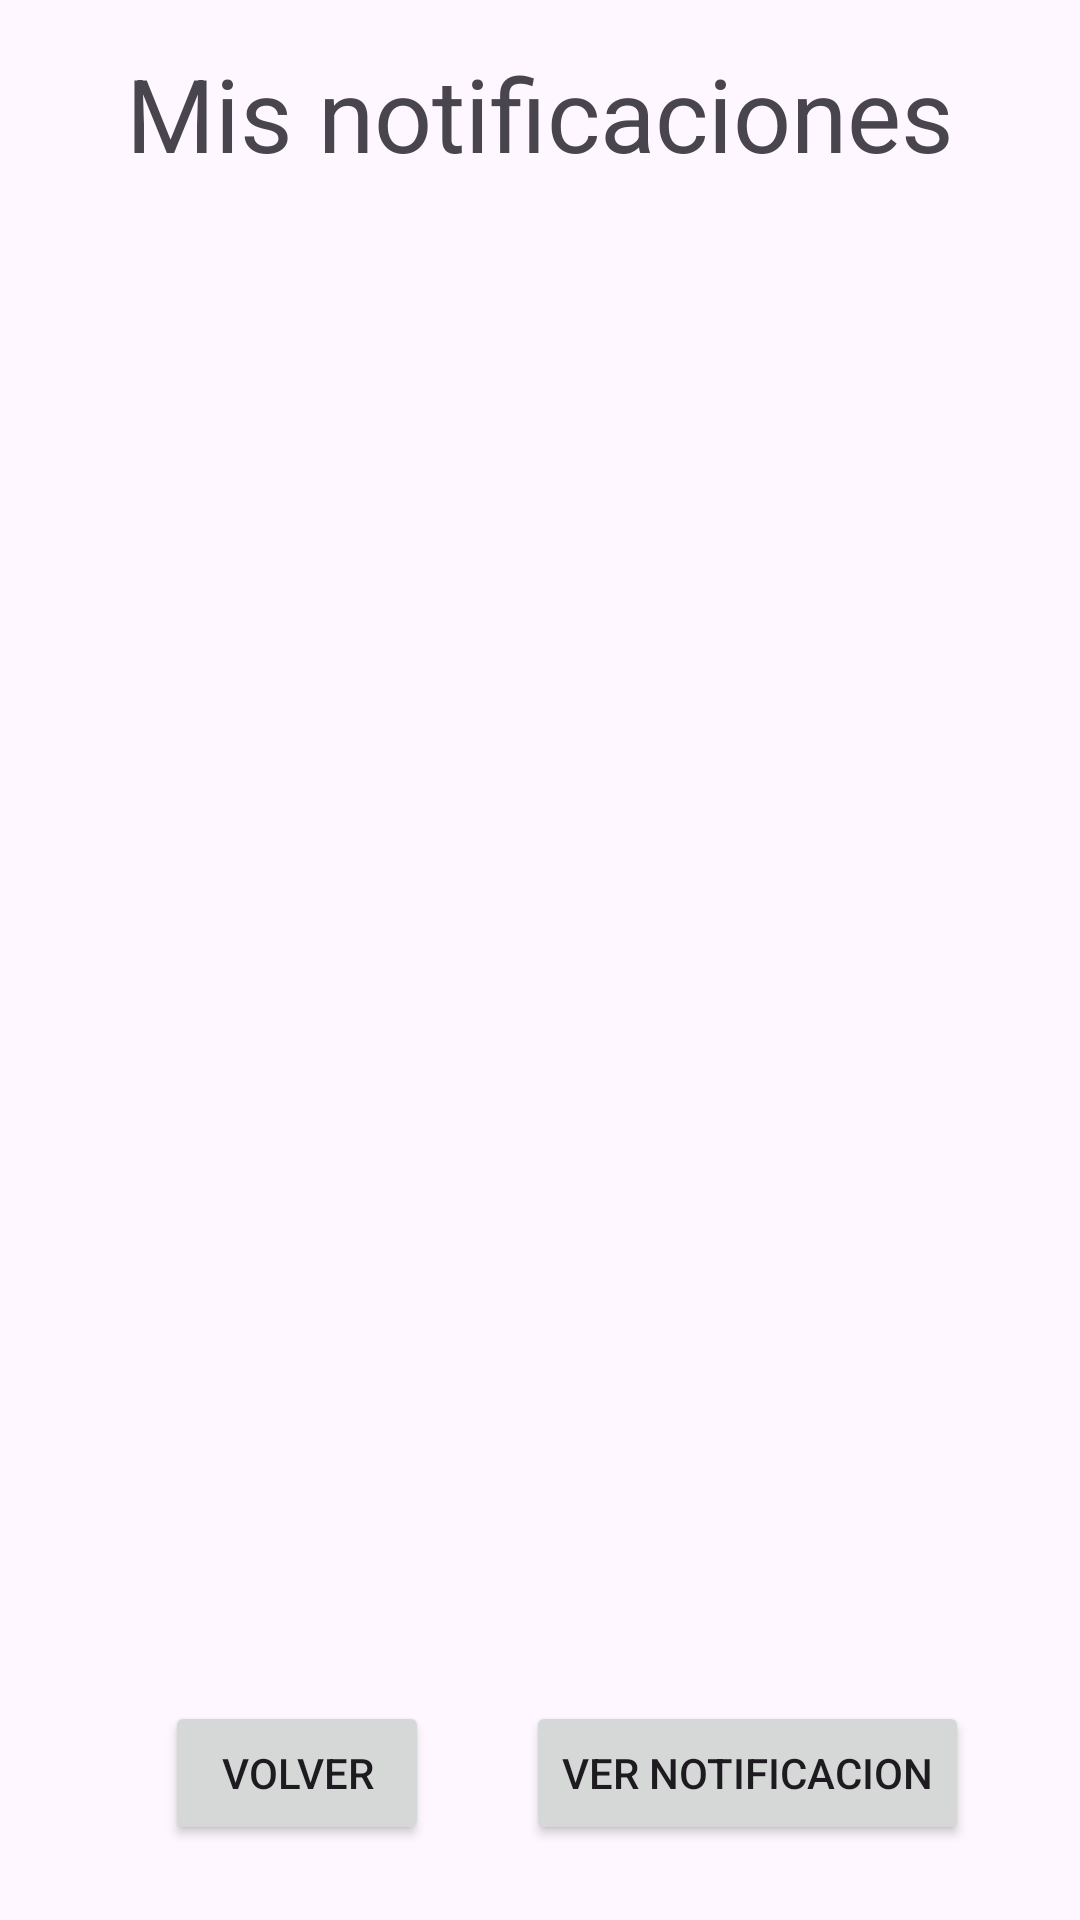

Android layout source for this screen:
<!-- AndroidManifest.xml: application theme Theme.SolidarityHub -->
<!-- res/layout/fragment_mis_notificaciones.xml -->
<?xml version="1.0" encoding="utf-8"?>
<androidx.constraintlayout.widget.ConstraintLayout xmlns:android="http://schemas.android.com/apk/res/android"
    xmlns:app="http://schemas.android.com/apk/res-auto"
    xmlns:tools="http://schemas.android.com/tools"
    android:layout_width="match_parent"
    android:layout_height="match_parent"
    tools:context=".ui.notifications.MisNotificacionesFragment" >

    <TextView
        android:id="@+id/textMisNotis"
        android:layout_width="wrap_content"
        android:layout_height="wrap_content"
        android:layout_marginStart="150dp"
        android:layout_marginTop="15dp"
        android:layout_marginEnd="150dp"
        android:text="Mis notificaciones"
        android:textSize="34sp"
        app:layout_constraintEnd_toEndOf="parent"
        app:layout_constraintStart_toStartOf="parent"
        app:layout_constraintTop_toTopOf="parent" />

    <ListView
        android:id="@+id/listaNotis"
        android:layout_width="match_parent"
        android:layout_height="match_parent"
        android:layout_marginStart="15dp"
        android:layout_marginTop="100dp"
        android:layout_marginEnd="15dp"
        android:layout_marginBottom="100dp"
        app:layout_constraintBottom_toBottomOf="parent"
        app:layout_constraintEnd_toEndOf="parent"
        app:layout_constraintStart_toStartOf="parent"
        app:layout_constraintTop_toBottomOf="@id/textMisNotis" />

    <Button
        android:id="@+id/botonVolverNotis"
        android:layout_width="wrap_content"
        android:layout_height="wrap_content"
        android:layout_marginStart="55dp"
        android:layout_marginBottom="25dp"
        android:text="Volver"
        app:layout_constraintBottom_toBottomOf="parent"
        app:layout_constraintStart_toStartOf="parent" />

    <Button
        android:id="@+id/botonVerNoti"
        android:layout_width="wrap_content"
        android:layout_height="wrap_content"
        android:layout_marginStart="50dp"
        android:layout_marginEnd="55dp"
        android:layout_marginBottom="25dp"
        android:text="Ver notificacion"
        app:layout_constraintBottom_toBottomOf="parent"
        app:layout_constraintEnd_toEndOf="parent"
        app:layout_constraintStart_toEndOf="@+id/botonVolverNotis" />
</androidx.constraintlayout.widget.ConstraintLayout>
<!-- resources referenced by this layout -->
<resources>
  <style name="Theme.SolidarityHub" parent="android:Theme.Material.Light.NoActionBar" />
</resources>
